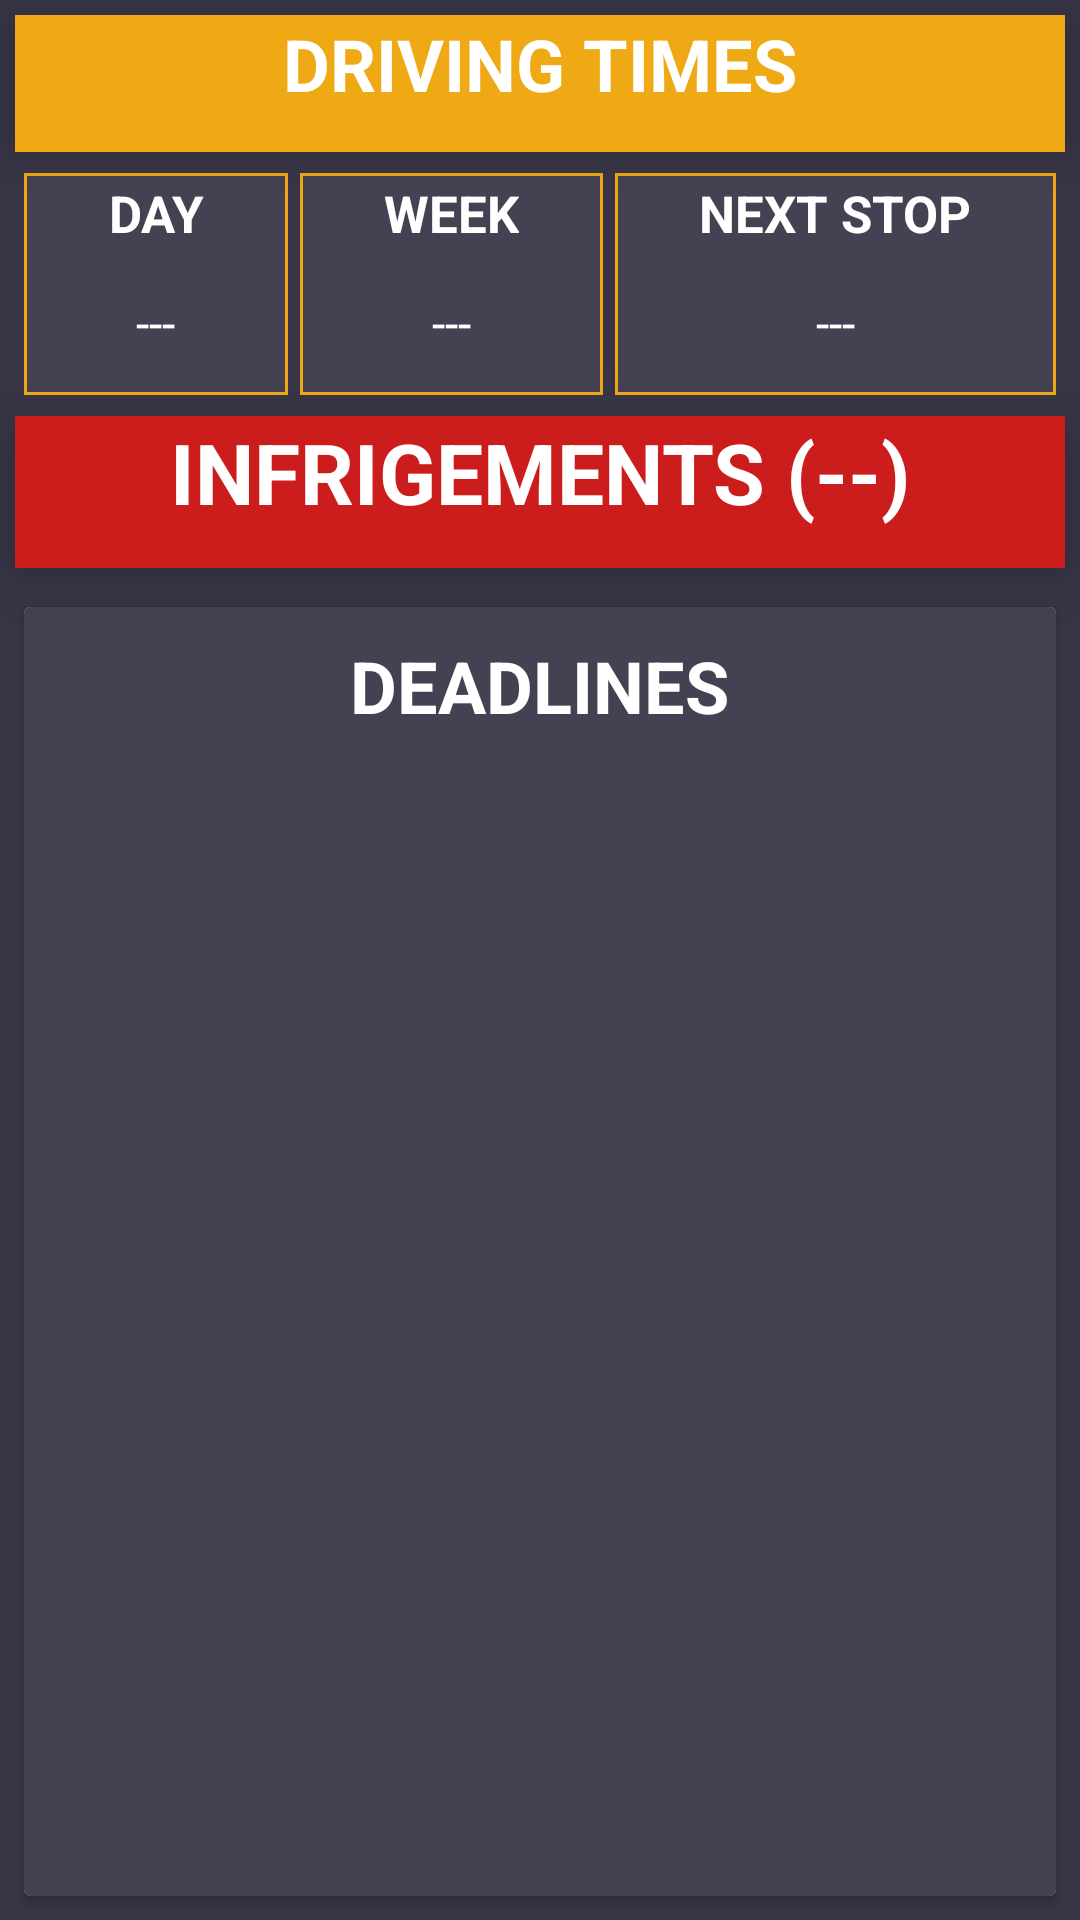

This screen was rendered from an Android layout file. Write that file and the resources it references.
<!-- AndroidManifest.xml: application theme AppTheme -->
<!-- res/layout/personal_area_fragment.xml -->
<?xml version="1.0" encoding="utf-8"?>
<FrameLayout
    xmlns:android="http://schemas.android.com/apk/res/android" android:layout_width="match_parent"
    android:layout_height="match_parent"
    android:background="@color/guillotine_background_dark"
    >
    <LinearLayout
        android:layout_width="match_parent"
        android:layout_height="match_parent"
        android:orientation="vertical">

        <TextView
            android:layout_width="match_parent"
            android:layout_height="wrap_content"
            android:text="DRIVING TIMES"
            android:background="@color/accent"
            android:textSize="24sp"
            android:textAlignment="center"
            android:layout_margin="5dp"
            android:textColor="@color/white"
            android:textStyle="bold"
            android:fadingEdgeLength="3dp"
            android:elevation="10dp"
            android:layout_weight="0.7"/>

        <LinearLayout
            android:layout_width="match_parent"
            android:layout_height="0dp"
            android:orientation="horizontal"
            android:paddingLeft="6dp"
            android:paddingRight="6dp"
            android:layout_weight="4"
            >
            <LinearLayout
                android:layout_width="wrap_content"
                android:layout_height="match_parent"
                android:orientation="vertical"
                android:background="@drawable/text_view_border"
                android:layout_weight="1"
                android:layout_margin="2dp"
                android:gravity="center"
                >
                <TextView
                    android:layout_width="wrap_content"
                    android:layout_height="0dp"
                    android:layout_margin="2dp"
                    android:layout_weight="1"
                    android:text="DAY"
                    android:textAlignment="center"
                    android:textColor="@color/white"
                    android:textSize="17sp"
                    android:textStyle="bold" />
                <TextView
                    android:id="@+id/day_PA"
                    android:layout_width="wrap_content"
                    android:layout_height="0dp"
                    android:layout_weight="1"
                    android:textSize="16sp"
                    android:text="---"
                    android:textColor="@color/white"
                    />
            </LinearLayout>

            <LinearLayout
                android:layout_width="wrap_content"
                android:layout_height="match_parent"
                android:orientation="vertical"
                android:background="@drawable/text_view_border"
                android:layout_weight="1"
                android:layout_margin="2dp"
                android:gravity="center"
                android:weightSum="2">

                <TextView
                    android:layout_width="wrap_content"
                    android:layout_height="0dp"
                    android:layout_margin="2dp"
                    android:layout_weight="1"
                    android:text="WEEK"
                    android:textAlignment="center"
                    android:textColor="@color/white"
                    android:textSize="17sp"
                    android:textStyle="bold" />
                <TextView
                    android:id="@+id/week_PA"
                    android:layout_width="wrap_content"
                    android:layout_height="0dp"
                    android:layout_weight="1"
                    android:textColor="@color/white"
                    android:textSize="16sp"
                    android:text="---"/>
            </LinearLayout>

            <LinearLayout
                android:layout_width="wrap_content"
                android:layout_height="match_parent"
                android:orientation="vertical"
                android:background="@drawable/text_view_border"
                android:layout_weight="1"
                android:layout_margin="2dp"
                android:gravity="center"
                android:weightSum="2">

                <TextView
                    android:layout_width="wrap_content"
                    android:layout_height="0dp"
                    android:layout_weight="1"
                    android:text="NEXT STOP"
                    android:layout_margin="2dp"
                    android:textAlignment="center"
                    android:textColor="@color/white"
                    android:textSize="17sp"
                    android:textStyle="bold" />
                <TextView
                    android:id="@+id/next_stop_PA"
                    android:layout_width="wrap_content"
                    android:layout_height="0dp"
                    android:layout_weight="1"
                    android:textColor="@color/white"
                    android:textSize="16sp"
                    android:text="---"/>
        </LinearLayout>
        </LinearLayout>

        <TextView
            android:id="@+id/infrigements"
            android:layout_width="match_parent"
            android:layout_height="wrap_content"
            android:text="INFRIGEMENTS (--)"
            android:background="@color/primary_darker"
            android:textSize="28sp"
            android:textAlignment="center"
            android:layout_margin="5dp"
            android:textColor="@color/white"
            android:textStyle="bold"
            android:elevation="12dp"
            android:layout_gravity="center"
            android:layout_weight="0.7"/>

        <android.support.v7.widget.CardView
            android:layout_width="match_parent"
            android:layout_margin="8dp"
            android:layout_height="0dp"
            android:layout_weight="22"
            android:elevation="4dp">

            <LinearLayout
                android:layout_width="match_parent"
                android:layout_height="match_parent"
                android:orientation="vertical"
                android:background="@color/guillotine_background">
                <TextView
                    android:layout_width="wrap_content"
                    android:layout_height="wrap_content"
                    android:layout_marginTop="10dp"
                    android:layout_gravity="center|top"
                    android:text="DEADLINES"
                    android:textColor="@color/white"
                    android:textSize="24sp"
                    android:textStyle="bold"/>
          <android.support.v7.widget.RecyclerView
              android:id="@+id/expiration_RecyclerView"
              android:layout_width="match_parent"
              android:layout_height="wrap_content">
          </android.support.v7.widget.RecyclerView>
            </LinearLayout>
        </android.support.v7.widget.CardView>
    </LinearLayout>
</FrameLayout>
<!-- resources referenced by this layout -->
<resources>
  <color name="accent">#EEA914</color>
  <color name="guillotine_background">#444153</color>
  <color name="guillotine_background_dark">#383547</color>
  <color name="primary_darker">#CC1D1D</color>
  <color name="white">#FFFFFF</color>
  <!-- drawable text_view_border (drawable) -->
  <?xml version="1.0" encoding="utf-8"?>
      <shape xmlns:android="http://schemas.android.com/apk/res/android" android:shape="rectangle" >
          <solid android:color="@color/guillotine_background" />
          <stroke android:width="1dip" android:color="@color/accent"/>
      </shape>
  <style name="AppTheme" parent="Theme.AppCompat.Light.DarkActionBar">
          
          <item name="colorPrimary">@color/colorPrimary</item>
          <item name="colorPrimaryDark">@color/colorPrimaryDark</item>
          <item name="colorAccent">@color/colorAccent</item>
  
  
          
          <item name="material_drawer_background">@color/material_drawer_dark_background</item>
          <item name="material_drawer_primary_text">@color/white</item>
          <item name="material_drawer_primary_icon">@color/material_drawer_dark_primary_icon</item>
          <item name="material_drawer_secondary_text">@color/white</item>
          <item name="material_drawer_hint_text">@color/material_drawer_dark_hint_text</item>
          <item name="material_drawer_divider">@color/material_drawer_dark_divider</item>
          <item name="material_drawer_selected">@color/material_drawer_dark_selected</item>
          <item name="material_drawer_selected_text">@color/material_drawer_dark_primary_text</item>
          <item name="material_drawer_header_selection_text">
              @color/material_drawer_dark_primary_text
          </item>
      </style>
  <color name="colorPrimary">#344654</color>
  <color name="colorPrimaryDark">#152B39</color>
  <color name="colorAccent">#EEA914</color>
  <color name="material_drawer_dark_background">#303030</color>
  <color name="material_drawer_dark_primary_icon">#8AFFFFFF</color>
  <color name="material_drawer_dark_hint_text">#42FFFFFF</color>
  <color name="material_drawer_dark_divider">#1FFFFFFF</color>
  <color name="material_drawer_dark_selected">#202020</color>
  <color name="material_drawer_dark_primary_text">#EEA914</color>
</resources>
